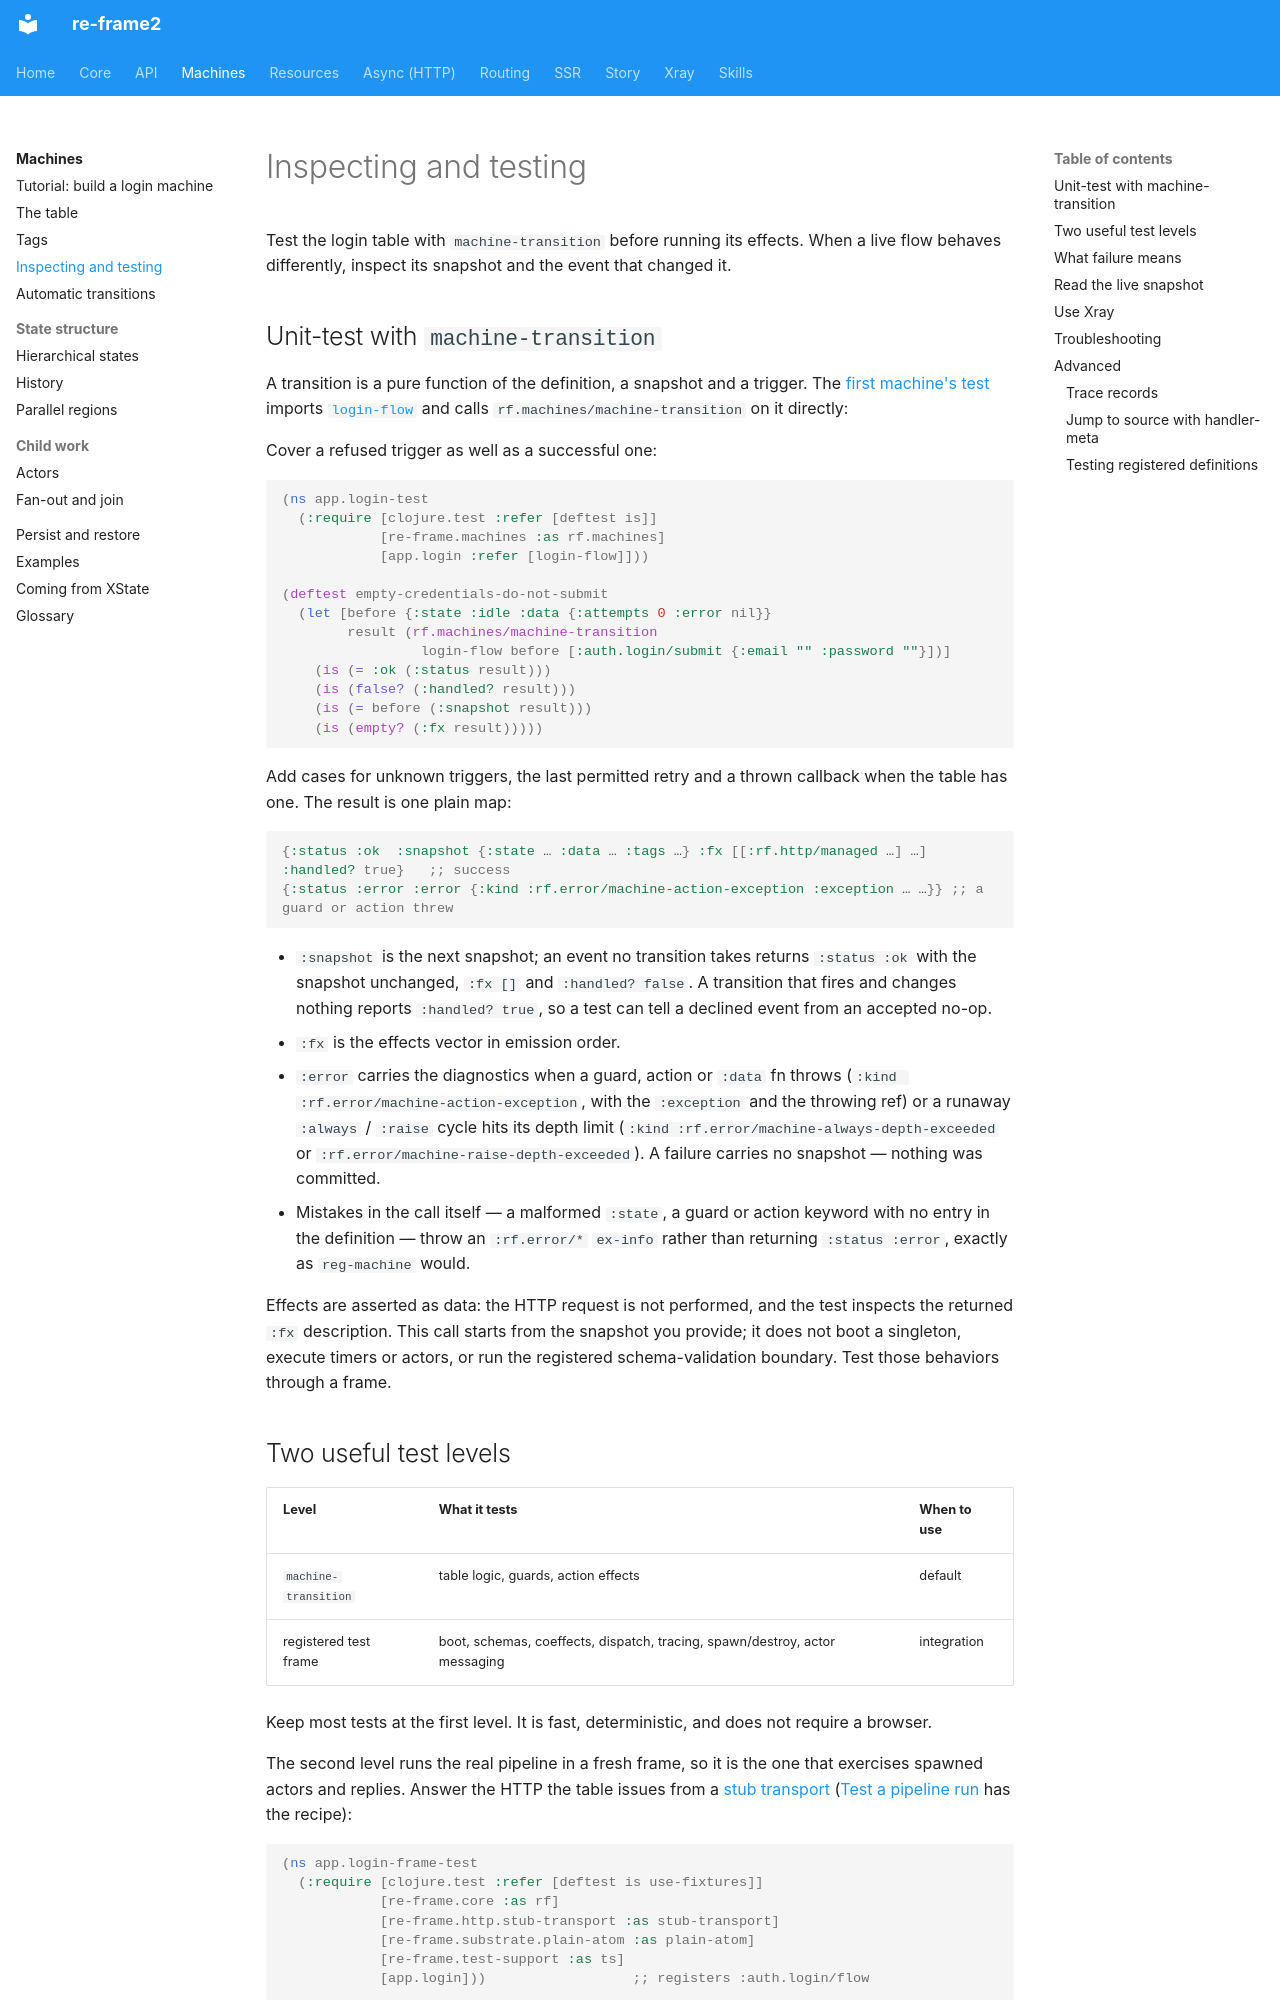

repository: day8/re-frame2 · page: machines/inspecting-machines/index.html · generator: mkdocs

# Inspecting and testing

<a id="10-inspecting-and-testing"></a>

<a id="inspecting-and-testing"></a>
<a id="inspecting-and-testing-machines"></a>

Test the login table with `machine-transition` before running its effects.
When a live flow behaves differently, inspect its snapshot and the event
that changed it.

## Unit-test with `machine-transition`

A transition is a pure function of the definition, a snapshot and a trigger. The [first machine's test](tutorial.md#step-6--test-it-a-transition-is-a-pure-function) imports [`login-flow`](tutorial.md#the-complete-machine) and calls `rf.machines/machine-transition` on it directly:

Cover a refused trigger as well as a successful one:

```clojure
(ns app.login-test
  (:require [clojure.test :refer [deftest is]]
            [re-frame.machines :as rf.machines]
            [app.login :refer [login-flow]]))

(deftest empty-credentials-do-not-submit
  (let [before {:state :idle :data {:attempts 0 :error nil}}
        result (rf.machines/machine-transition
                 login-flow before [:auth.login/submit {:email "" :password ""}])]
    (is (= :ok (:status result)))
    (is (false? (:handled? result)))
    (is (= before (:snapshot result)))
    (is (empty? (:fx result)))))
```

Add cases for unknown triggers, the last permitted retry and a thrown
callback when the table has one. The result is one plain map:

```clojure
{:status :ok  :snapshot {:state … :data … :tags …} :fx [[:rf.http/managed …] …] :handled? true}   ;; success
{:status :error :error {:kind :rf.error/machine-action-exception :exception … …}} ;; a guard or action threw
```

- `:snapshot` is the next snapshot; an event no transition takes returns `:status :ok` with the snapshot unchanged, `:fx []` and `:handled? false`. A transition that fires and changes nothing reports `:handled? true`, so a test can tell a declined event from an accepted no-op.
- `:fx` is the effects vector in emission order.
- `:error` carries the diagnostics when a guard, action or `:data` fn throws (`:kind :rf.error/machine-action-exception`, with the `:exception` and the throwing ref) or a runaway `:always` / `:raise` cycle hits its depth limit (`:kind :rf.error/machine-always-depth-exceeded` or `:rf.error/machine-raise-depth-exceeded`). A failure carries no snapshot — nothing was committed.
- Mistakes in the call itself — a malformed `:state`, a guard or action keyword with no entry in the definition — throw an `:rf.error/*` `ex-info` rather than returning `:status :error`, exactly as `reg-machine` would.

Effects are asserted as data: the HTTP request is not performed, and the test
inspects the returned `:fx` description. This call starts from the snapshot you
provide; it does not boot a singleton, execute timers or actors, or run the
registered schema-validation boundary. Test those behaviors through a frame.
